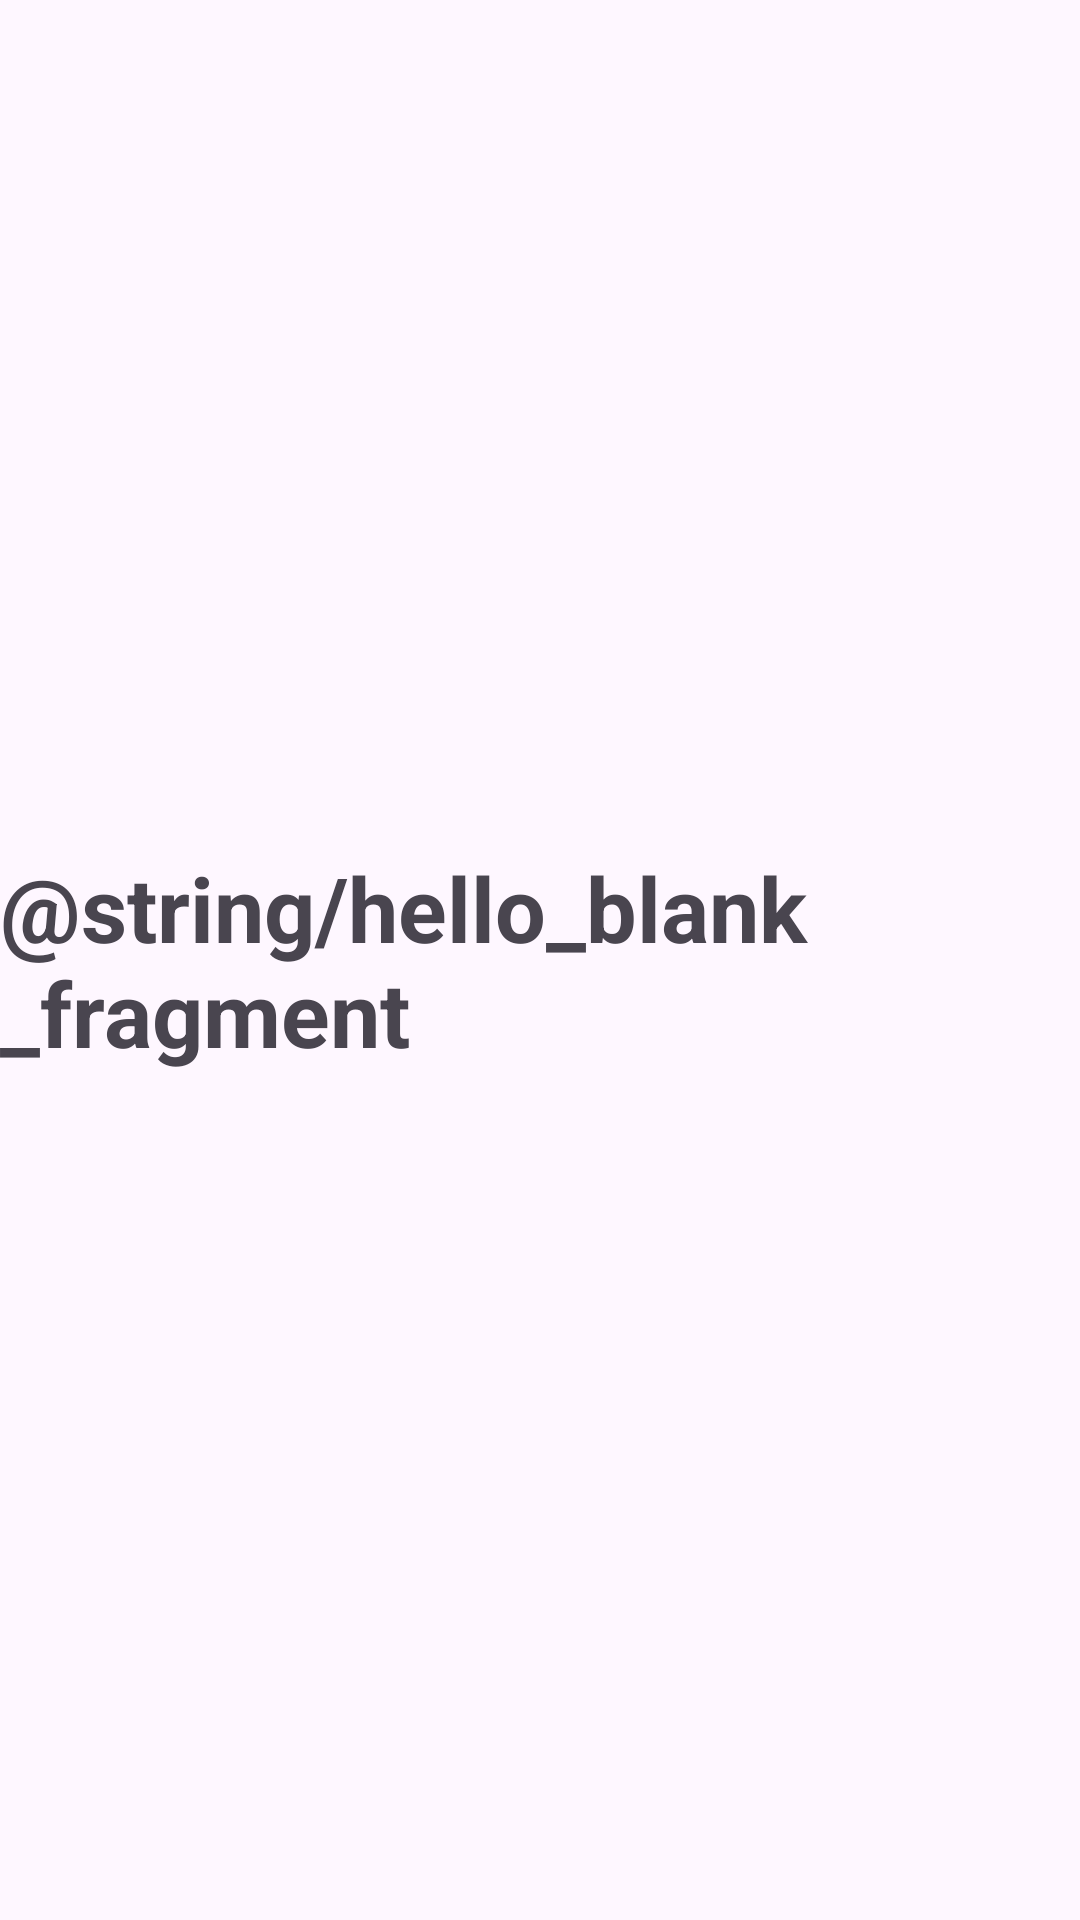

Reconstruct the res/layout file that produces this screen, plus the resources it refers to.
<!-- AndroidManifest.xml: application theme Theme.MusicApp -->
<!-- res/layout/fragment_blank.xml -->
<?xml version="1.0" encoding="utf-8"?>
<LinearLayout xmlns:android="http://schemas.android.com/apk/res/android"
    xmlns:tools="http://schemas.android.com/tools"
    android:layout_width="match_parent"
    android:layout_height="match_parent"
    android:gravity="center"
    android:orientation="vertical"
    tools:context=".fragment.BlankFragment">

    <TextView
        android:id="@+id/fragment_blank_txt"
        android:layout_width="wrap_content"
        android:layout_height="wrap_content"
        android:text="@string/hello_blank_fragment"
        android:textSize="30sp"
        android:textStyle="bold" />

</LinearLayout>
<!-- resources referenced by this layout -->
<resources>
  <color name="md_theme_light_primary">#6750A4</color>
  <color name="md_theme_light_onPrimary">#FFFFFF</color>
  <color name="md_theme_light_primaryContainer">#EADDFF</color>
  <color name="md_theme_light_onPrimaryContainer">#21005D</color>
  <color name="md_theme_light_secondary">#625B71</color>
  <color name="md_theme_light_surface">#FEF7FF</color>
  <color name="md_theme_light_onSurface">#1D1B20</color>
  <color name="md_theme_light_outline">#79747E</color>
  <color name="md_theme_light_surfaceVariant">#E7E0EC</color>
  <color name="md_theme_light_surfaceContainerHigh">#F3EDF7</color>
  <style name="TextAppearance.MyApp.DisplayLarge" parent="TextAppearance.Material3.DisplayLarge">
          <item name="android:textSize">57sp</item>
          <item name="android:letterSpacing">-0.01</item> 
          <item name="android:textFontWeight">400</item> 
          <item name="fontFamily">sans-serif</item>
      </style>
  <style name="TextAppearance.MyApp.HeadlineLarge" parent="TextAppearance.Material3.HeadlineLarge">
          <item name="android:textSize">32sp</item>
          <item name="android:letterSpacing">0</item>
          <item name="android:textFontWeight">400</item> 
          <item name="fontFamily">sans-serif</item>
      </style>
  <style name="TextAppearance.MyApp.TitleLarge" parent="TextAppearance.Material3.TitleLarge">
          <item name="android:textSize">22sp</item>
          <item name="android:letterSpacing">0</item>
          <item name="android:textFontWeight">500</item> 
          <item name="fontFamily">sans-serif-medium</item>
      </style>
  <style name="TextAppearance.MyApp.BodyLarge" parent="TextAppearance.Material3.BodyLarge">
          <item name="android:textSize">16sp</item>
          <item name="android:letterSpacing">0.03</item> 
          <item name="android:textFontWeight">400</item> 
          <item name="fontFamily">sans-serif</item>
      </style>
  <style name="TextAppearance.MyApp.BodyMedium" parent="TextAppearance.Material3.BodyMedium">
          <item name="android:textSize">14sp</item>
          <item name="android:letterSpacing">0.02</item> 
          <item name="android:textFontWeight">400</item> 
          <item name="fontFamily">sans-serif</item>
      </style>
  <style name="TextAppearance.MyApp.LabelLarge" parent="TextAppearance.Material3.LabelLarge">
          <item name="android:textSize">14sp</item>
          <item name="android:letterSpacing">0.01</item> 
          <item name="android:textFontWeight">500</item> 
          <item name="fontFamily">sans-serif-medium</item>
      </style>
</resources>
